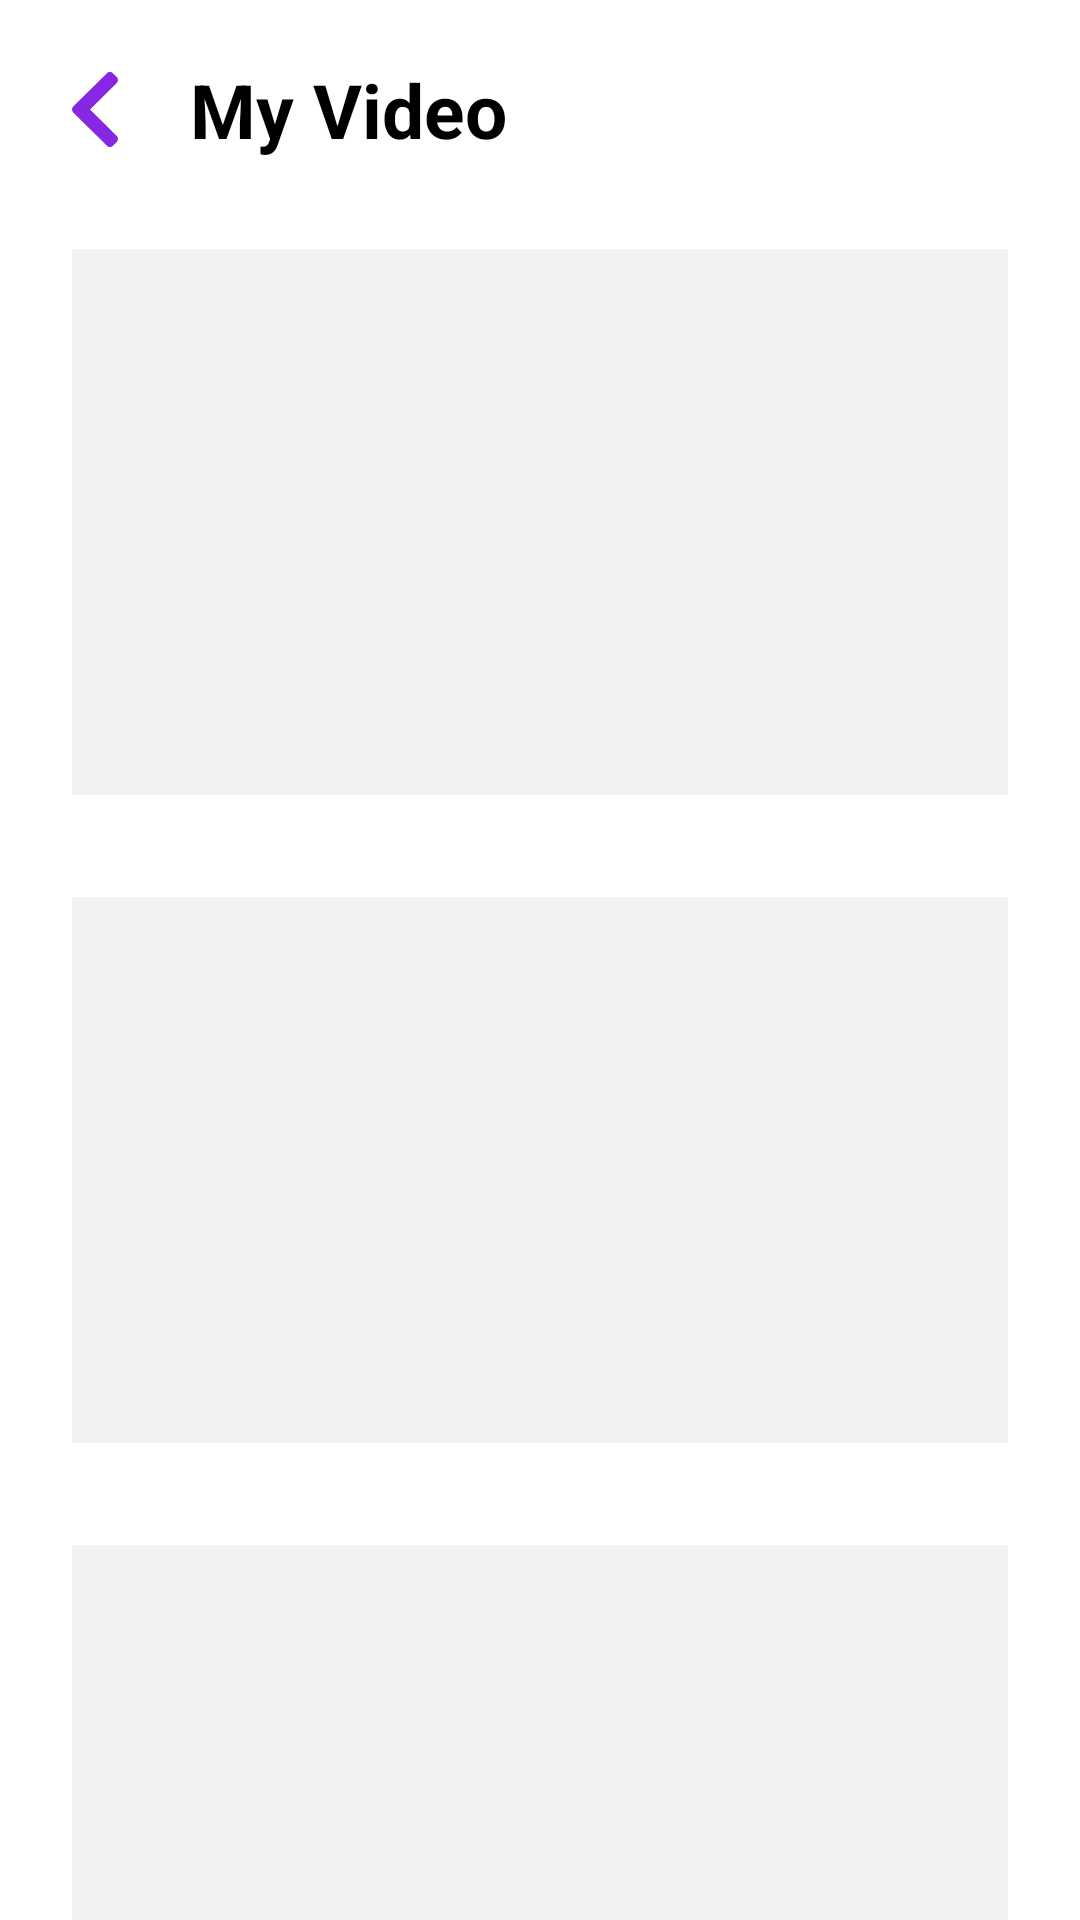

Layout XML and referenced resources for this Android screen:
<!-- AndroidManifest.xml: application theme Theme.ArWorkForGraduation -->
<!-- res/layout/activity_finish.xml -->
<?xml version="1.0" encoding="utf-8"?>
<androidx.constraintlayout.widget.ConstraintLayout xmlns:android="http://schemas.android.com/apk/res/android"
    xmlns:app="http://schemas.android.com/apk/res-auto"
    android:layout_width="match_parent"
    android:layout_height="match_parent">

    <ImageView
        android:id="@+id/iv_back"
        android:layout_width="wrap_content"
        android:layout_height="wrap_content"
        android:src="@drawable/ic_back"
        android:layout_marginTop="24dp"
        android:layout_marginStart="24dp"
        app:layout_constraintStart_toStartOf="parent"
        app:layout_constraintTop_toTopOf="parent" />

    <TextView
        android:layout_width="wrap_content"
        android:layout_height="wrap_content"
        android:text="My Video"
        android:textSize="25sp"
        android:textStyle="bold"
        android:textColor="@color/black"
        android:layout_marginStart="24dp"
        app:layout_constraintStart_toEndOf="@+id/iv_back"
        app:layout_constraintTop_toTopOf="@+id/iv_back"
        app:layout_constraintBottom_toBottomOf="@+id/iv_back" />

    <LinearLayout
        android:layout_width="wrap_content"
        android:layout_height="wrap_content"
        android:orientation="vertical"
        app:layout_constraintStart_toStartOf="parent"
        app:layout_constraintEnd_toEndOf="parent"
        app:layout_constraintTop_toBottomOf="@+id/iv_back">

        <View
            android:layout_width="match_parent"
            android:layout_height="182dp"
            android:background="#f2f2f2"
            android:layout_marginStart="24dp"
            android:layout_marginEnd="24dp"
            android:layout_marginTop="34dp" />

        <View
            android:layout_width="match_parent"
            android:layout_height="182dp"
            android:background="#f2f2f2"
            android:layout_marginStart="24dp"
            android:layout_marginEnd="24dp"
            android:layout_marginTop="34dp" />

        <View
            android:layout_width="match_parent"
            android:layout_height="182dp"
            android:background="#f2f2f2"
            android:layout_marginStart="24dp"
            android:layout_marginEnd="24dp"
            android:layout_marginTop="34dp" />


    </LinearLayout>

</androidx.constraintlayout.widget.ConstraintLayout>
<!-- resources referenced by this layout -->
<resources>
  <color name="black">#FF000000</color>
  <!-- drawable ic_back (drawable) -->
  <vector xmlns:android="http://schemas.android.com/apk/res/android"
      android:width="15.234dp"
      android:height="25.103dp"
      android:viewportWidth="15.234"
      android:viewportHeight="25.103">
    <path
        android:pathData="M0.406,13.527l11.17,11.172a1.38,1.38 0,0 0,1.951 0l1.3,-1.3a1.38,1.38 0,0 0,0 -1.949l-8.854,-8.9 8.854,-8.9a1.38,1.38 0,0 0,0 -1.949l-1.3,-1.3a1.38,1.38 0,0 0,-1.951 0L0.406,11.576a1.38,1.38 0,0 0,0 1.951z"
        android:fillColor="#8527e3"/>
  </vector>
  <style name="Theme.ArWorkForGraduation" parent="Theme.MaterialComponents.DayNight.DarkActionBar">
          
          <item name="colorPrimary">@color/burple</item>
          <item name="colorPrimaryVariant">@color/purple_700</item>
          <item name="colorOnPrimary">@color/white</item>
          
          <item name="colorSecondary">@color/teal_200</item>
          <item name="colorSecondaryVariant">@color/teal_700</item>
          <item name="colorOnSecondary">@color/black</item>
          
          <item name="android:statusBarColor" tools:targetApi="l">?attr/colorPrimaryVariant</item>
          
      </style>
  <color name="burple">#8527e3</color>
  <color name="purple_700">#FF3700B3</color>
  <color name="white">#FFFFFFFF</color>
  <color name="teal_200">#FF03DAC5</color>
  <color name="teal_700">#FF018786</color>
</resources>
